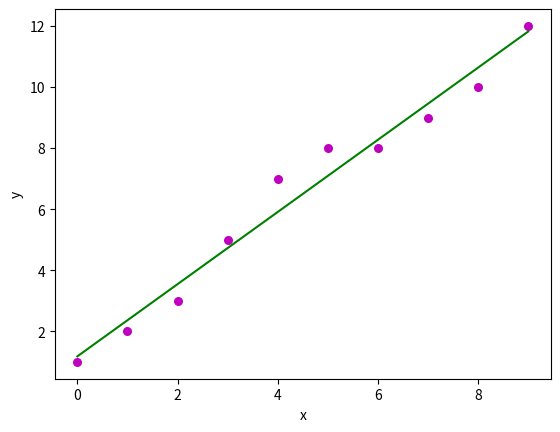

Write the Python code that produced this figure.
import numpy as np 
import matplotlib.pyplot as plt 

def estimate_coef(x, y): 
	# number of observations/points 
	n = np.size(x) 

	# mean of x and y vector 
	m_x, m_y = np.mean(x), np.mean(y) 

	# calculating cross-deviation and deviation about x 
	SS_xy = np.sum(y*x) - n*m_y*m_x 
	SS_xx = np.sum(x*x) - n*m_x*m_x 

	# calculating regression coefficients 
	b_1 = SS_xy / SS_xx 
	b_0 = m_y - b_1*m_x 

	return(b_0, b_1) 

def plot_regression_line(x, y, b): 
	# plotting the actual points as scatter plot 
	plt.scatter(x, y, color = "m", 
			marker = "o", s = 30) 

	# predicted response vector 
	y_pred = b[0] + b[1]*x 

	# plotting the regression line 
	plt.plot(x, y_pred, color = "g") 

	# putting labels 
	plt.xlabel('x') 
	plt.ylabel('y') 

	# function to show plot 
	plt.show() 

def main(): 
	# observations 
	x = np.array([0, 1, 2, 3, 4, 5, 6, 7, 8, 9]) 
	y = np.array([1, 2, 3, 5, 7, 8, 8, 9, 10, 12]) 

	# estimating coefficients 
	b = estimate_coef(x, y) 
	print(f"Estimated coefficients:\nb_0 = {b[0]} 	\nb_1 = {b[1]}") 

	# plotting regression line 
	plot_regression_line(x, y, b) 

if __name__ == "__main__": 
	main() 
